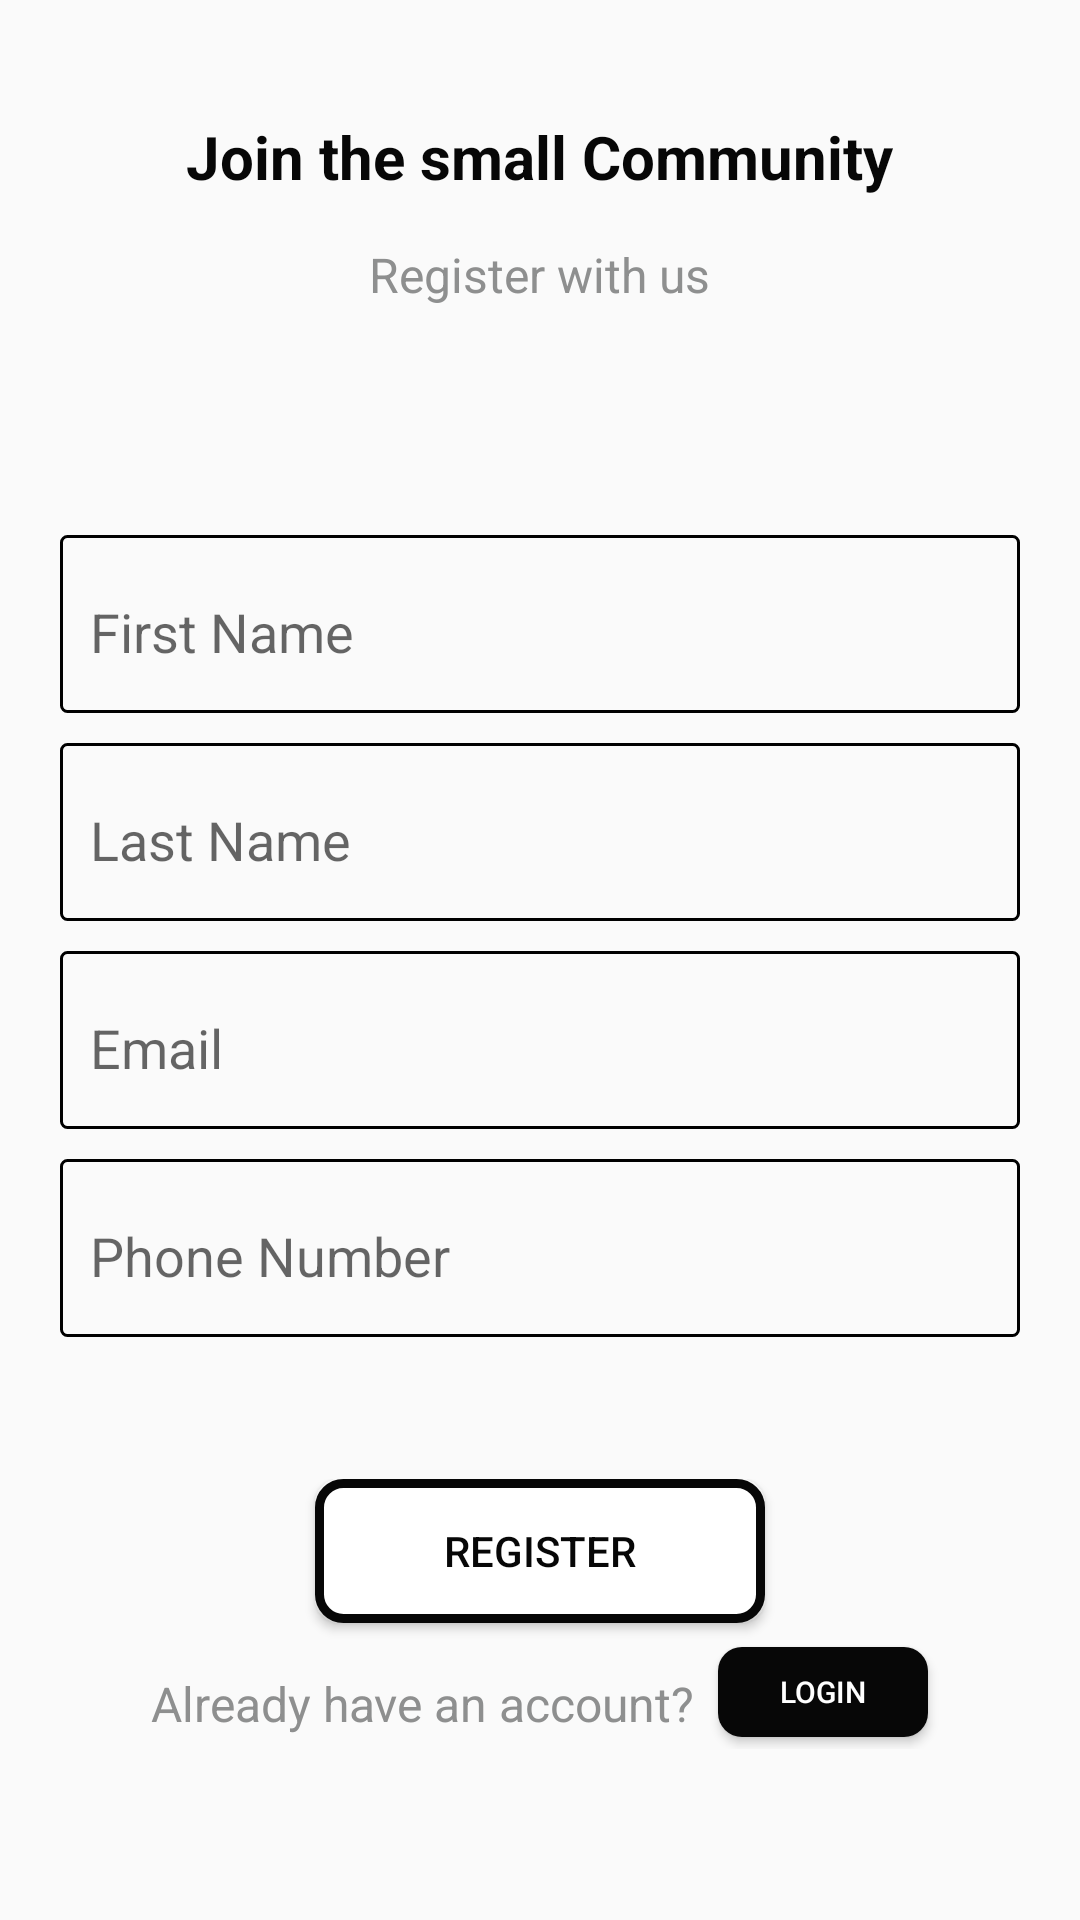

Layout XML and referenced resources for this Android screen:
<!-- AndroidManifest.xml: application theme AppTheme -->
<!-- res/layout/activity_registration.xml -->
<?xml version="1.0" encoding="utf-8"?>
<LinearLayout
    xmlns:android="http://schemas.android.com/apk/res/android"
    xmlns:app="http://schemas.android.com/apk/res-auto"
    xmlns:tools="http://schemas.android.com/tools"
    android:layout_width="match_parent"
    android:layout_height="match_parent"
    android:orientation="vertical"
    android:weightSum="1"
    tools:context=".activities.Registration">

    <LinearLayout
        android:layout_width="match_parent"
        android:layout_height="wrap_content"
        android:orientation="vertical"
        android:layout_weight="0.2"
        android:layout_marginTop="20dp"
        android:gravity="center"
        >

        <TextView
        android:layout_width="wrap_content"
        android:layout_height="wrap_content"
        android:text="Join the small Community"
        android:textSize="20sp"
        android:layout_gravity="center"
        android:textColor="#070707"
        android:textStyle="bold"
        />

        <TextView
            android:layout_width="wrap_content"
            android:layout_height="wrap_content"
            android:text="Register with us"
            android:textSize="16sp"
            android:layout_gravity="center"
            android:textColor="#8E8F8F"
            android:layout_marginTop="15dp"
            />

    </LinearLayout>

   <LinearLayout
       android:layout_width="match_parent"
       android:layout_height="wrap_content"
       android:orientation="vertical"
       android:layout_weight="0.5"
       android:gravity="center"
       >
       <android.support.design.widget.TextInputLayout
           android:id="@+id/fnRegTL"
           android:layout_width="match_parent"
           android:layout_height="wrap_content"
           android:background="@drawable/edit_text_background"
           android:layout_marginLeft="20dp"
           android:layout_marginRight="20dp"
           android:layout_marginTop="10dp"
           android:padding="10dp"
           >

           <EditText
               android:id="@+id/fnRegEt"
               android:layout_width="match_parent"
               android:layout_height="wrap_content"
               android:hint="First Name"
               android:paddingBottom="4dp"
               android:background="@android:color/transparent"
               android:inputType="textPersonName"
               android:singleLine="true"
               android:textColor="@color/app_color"
               android:textSize="18sp"
               />

       </android.support.design.widget.TextInputLayout>


       <android.support.design.widget.TextInputLayout
           android:layout_width="match_parent"
           android:layout_height="wrap_content"
           android:background="@drawable/edit_text_background"
           android:layout_marginLeft="20dp"
           android:layout_marginRight="20dp"
           android:layout_marginTop="10dp"
           android:padding="10dp"
           >

           <EditText
               android:id="@+id/lnRegEt"
               android:layout_width="match_parent"
               android:layout_height="wrap_content"
               android:hint="Last Name"
               android:paddingBottom="4dp"
               android:background="@android:color/transparent"
               android:inputType="textPersonName"
               android:singleLine="true"
               android:textColor="@color/app_color"
               android:textSize="18sp"
               />

       </android.support.design.widget.TextInputLayout>

       <android.support.design.widget.TextInputLayout
           android:id="@+id/emailRegTL"
           android:layout_width="match_parent"
           android:layout_height="wrap_content"
           android:background="@drawable/edit_text_background"
           android:layout_marginLeft="20dp"
           android:layout_marginRight="20dp"
           android:layout_marginTop="10dp"
           android:padding="10dp"
           >

           <EditText
               android:id="@+id/emailRegEt"
               android:layout_width="match_parent"
               android:layout_height="wrap_content"
               android:background="@android:color/transparent"
               android:hint="Email"
               android:inputType="textEmailAddress"
               android:paddingBottom="4dp"
               android:singleLine="true"
               android:textColor="@color/app_color"
               android:textSize="18sp" />

       </android.support.design.widget.TextInputLayout>

       <android.support.design.widget.TextInputLayout
           android:id="@+id/pnRegTL"
           android:layout_width="match_parent"
           android:layout_height="wrap_content"
           android:background="@drawable/edit_text_background"
           android:layout_marginLeft="20dp"
           android:layout_marginRight="20dp"
           android:layout_marginTop="10dp"
           android:padding="10dp"
           >

           <EditText
               android:id="@+id/pnRegEt"
               android:layout_width="match_parent"
               android:layout_height="wrap_content"
               android:hint="Phone Number"
               android:paddingBottom="4dp"
               android:background="@android:color/transparent"
               android:inputType="phone"
               android:singleLine="true"
               android:textColor="@color/app_color"
               android:textSize="18sp"
               />

       </android.support.design.widget.TextInputLayout>

   </LinearLayout>
<LinearLayout
    android:layout_width="match_parent"
    android:layout_height="wrap_content"
    android:orientation="vertical"
    android:layout_weight="0.3"
    >

    <Button
        android:id="@+id/regBtn"
        android:layout_width="150dp"
        android:layout_height="wrap_content"
        android:text="Register"
        android:textColor="#070707"
        android:background="@drawable/reg_btn_bg"
        android:layout_gravity="center"
        />

    <LinearLayout
        android:layout_width="match_parent"
        android:layout_height="wrap_content"
        android:orientation="horizontal"
        android:gravity="center"
        android:layout_marginTop="4dp"
        >

        <TextView
            android:layout_width="wrap_content"
            android:layout_height="wrap_content"
            android:text="Already have an account?"
            android:textColor="#8E8F8F"
            android:textSize="16sp"
            android:layout_marginBottom="4dp"
            android:layout_marginTop="8dp"
            />

        <Button
            android:id="@+id/loginBtn"
            android:layout_width="70dp"
            android:layout_height="30dp"
            android:text="Login"
            android:textSize="10sp"
            android:textColor="#FFFFFF"
            android:layout_marginTop="4dp"
            android:layout_marginLeft="8dp"
            android:layout_marginStart="8dp"
            android:layout_marginBottom="4dp"
            android:background="@drawable/log_reg_btn_bg"
            />

    </LinearLayout>


</LinearLayout>



</LinearLayout>
<!-- resources referenced by this layout -->
<resources>
  <color name="app_color">#000000</color>
  <!-- drawable edit_text_background (drawable) -->
  <?xml version="1.0" encoding="utf-8"?>
  <selector xmlns:android="http://schemas.android.com/apk/res/android">
      <item android:state_focused="true" android:state_window_focused="true">
          <shape>
              <stroke android:color="#9acd32" android:width="1.5dp" />
              <corners android:radius="2dp"/>
          </shape>
      </item>
      <item android:state_focused="false" android:state_window_focused="false">
          <shape>
              <stroke android:color="@color/app_color" android:width="1dp"/>
              <corners android:radius="2dp"/>
          </shape>
      </item>
  </selector>
  <!-- drawable log_reg_btn_bg (drawable) -->
  <?xml version="1.0" encoding="utf-8"?>
  <selector xmlns:android="http://schemas.android.com/apk/res/android" >
      <item >
          <shape android:shape="rectangle"  >
              <corners android:radius="8dip" />
              <solid android:color="#070707"/>
  
          </shape>
      </item>
  </selector>
  <!-- drawable reg_btn_bg (drawable) -->
  <?xml version="1.0" encoding="utf-8"?>
  <selector xmlns:android="http://schemas.android.com/apk/res/android" >
      <item >
          <shape android:shape="rectangle"  >
              <corners android:radius="8dip" />
              <stroke android:width="3dip" android:color="#070707" />
              <solid android:color="#FFFFFF"/>
          </shape>
      </item>
  </selector>
  <style name="AppTheme" parent="Theme.AppCompat.Light.NoActionBar">
          
          <item name="colorPrimary">@color/colorPrimary</item>
          <item name="colorPrimaryDark">@color/app_color</item>
          <item name="colorAccent">#000000</item>
      </style>
  <color name="colorPrimary">#3F51B5</color>
</resources>
